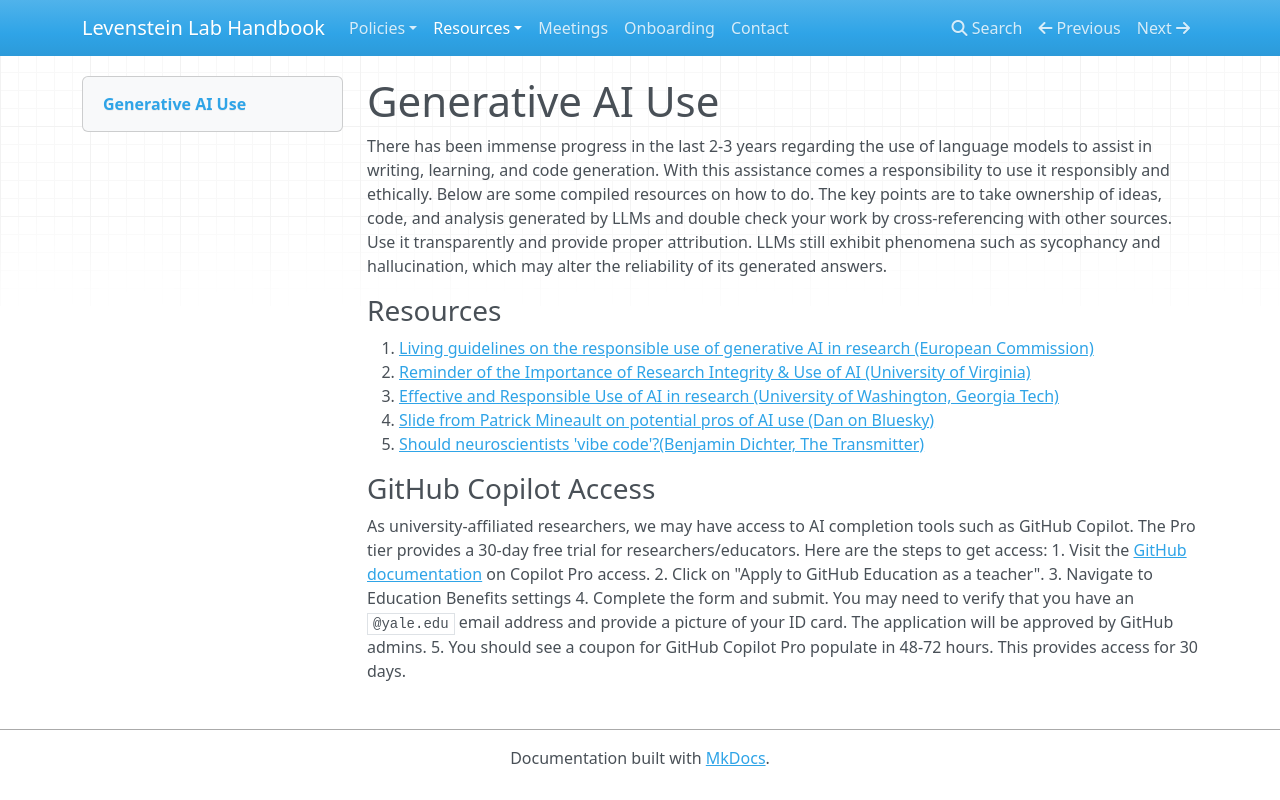

repository: LevensteinLab/LevensteinLab.github.io · page: Resources/gen_ai/index.html · generator: mkdocs

# Generative AI Use
There has been immense progress in the last 2-3 years regarding the use of language models to assist in writing, learning, and code generation. With this assistance comes a responsibility to use it responsibly and ethically. Below are some compiled resources on how to do. The key points are to take ownership of ideas, code, and analysis generated by LLMs and double check your work by cross-referencing with other sources. Use it transparently and provide proper attribution. LLMs still exhibit phenomena such as sycophancy and hallucination, which may alter the reliability of its generated answers.

### Resources
1. [Living guidelines on the responsible use of generative AI in research (European Commission)](https://european-research-area.ec.europa.eu/news/living-guidelines-responsible-use-generative-ai-research-published)
2. [Reminder of the Importance of Research Integrity & Use of AI (University of Virginia)](https://compliance.research.virginia.edu/about/integrity-and-ethics/reminder-importance-research-integrity-use-ai)
3. [Effective and Responsible Use of AI in research (University of Washington, Georgia Tech)](https://grad.uw.edu/advice/effective-and-responsible-use-of-ai-in-research/)
4. [Slide from Patrick Mineault on potential pros of AI use (Dan on Bluesky)](https://bsky.app/profile/dlevenstein.bsky.social/post/3lxz5nnhfi22w)
5. [Should neuroscientists 'vibe code'?(Benjamin Dichter, The Transmitter)](https://www.thetransmitter.org/craft-and-careers/should-neuroscientists-vibe-code/)

### GitHub Copilot Access
As university-affiliated researchers, we may have access to AI completion tools such as GitHub Copilot. The Pro tier provides a 30-day free trial for researchers/educators. Here are the steps to get access:
1. Visit the [GitHub documentation](https://docs.github.com/en/copilot/how-tos/manage-your-account/get-free-access-to-copilot-pro) on Copilot Pro access.
2. Click on "Apply to GitHub Education as a teacher".
3. Navigate to Education Benefits settings
4. Complete the form and submit. You may need to verify that you have an `@yale.edu` email address and provide a picture of your ID card. The application will be approved by GitHub admins.
5. You should see a coupon for GitHub Copilot Pro populate in 48-72 hours. This provides access for 30 days.
